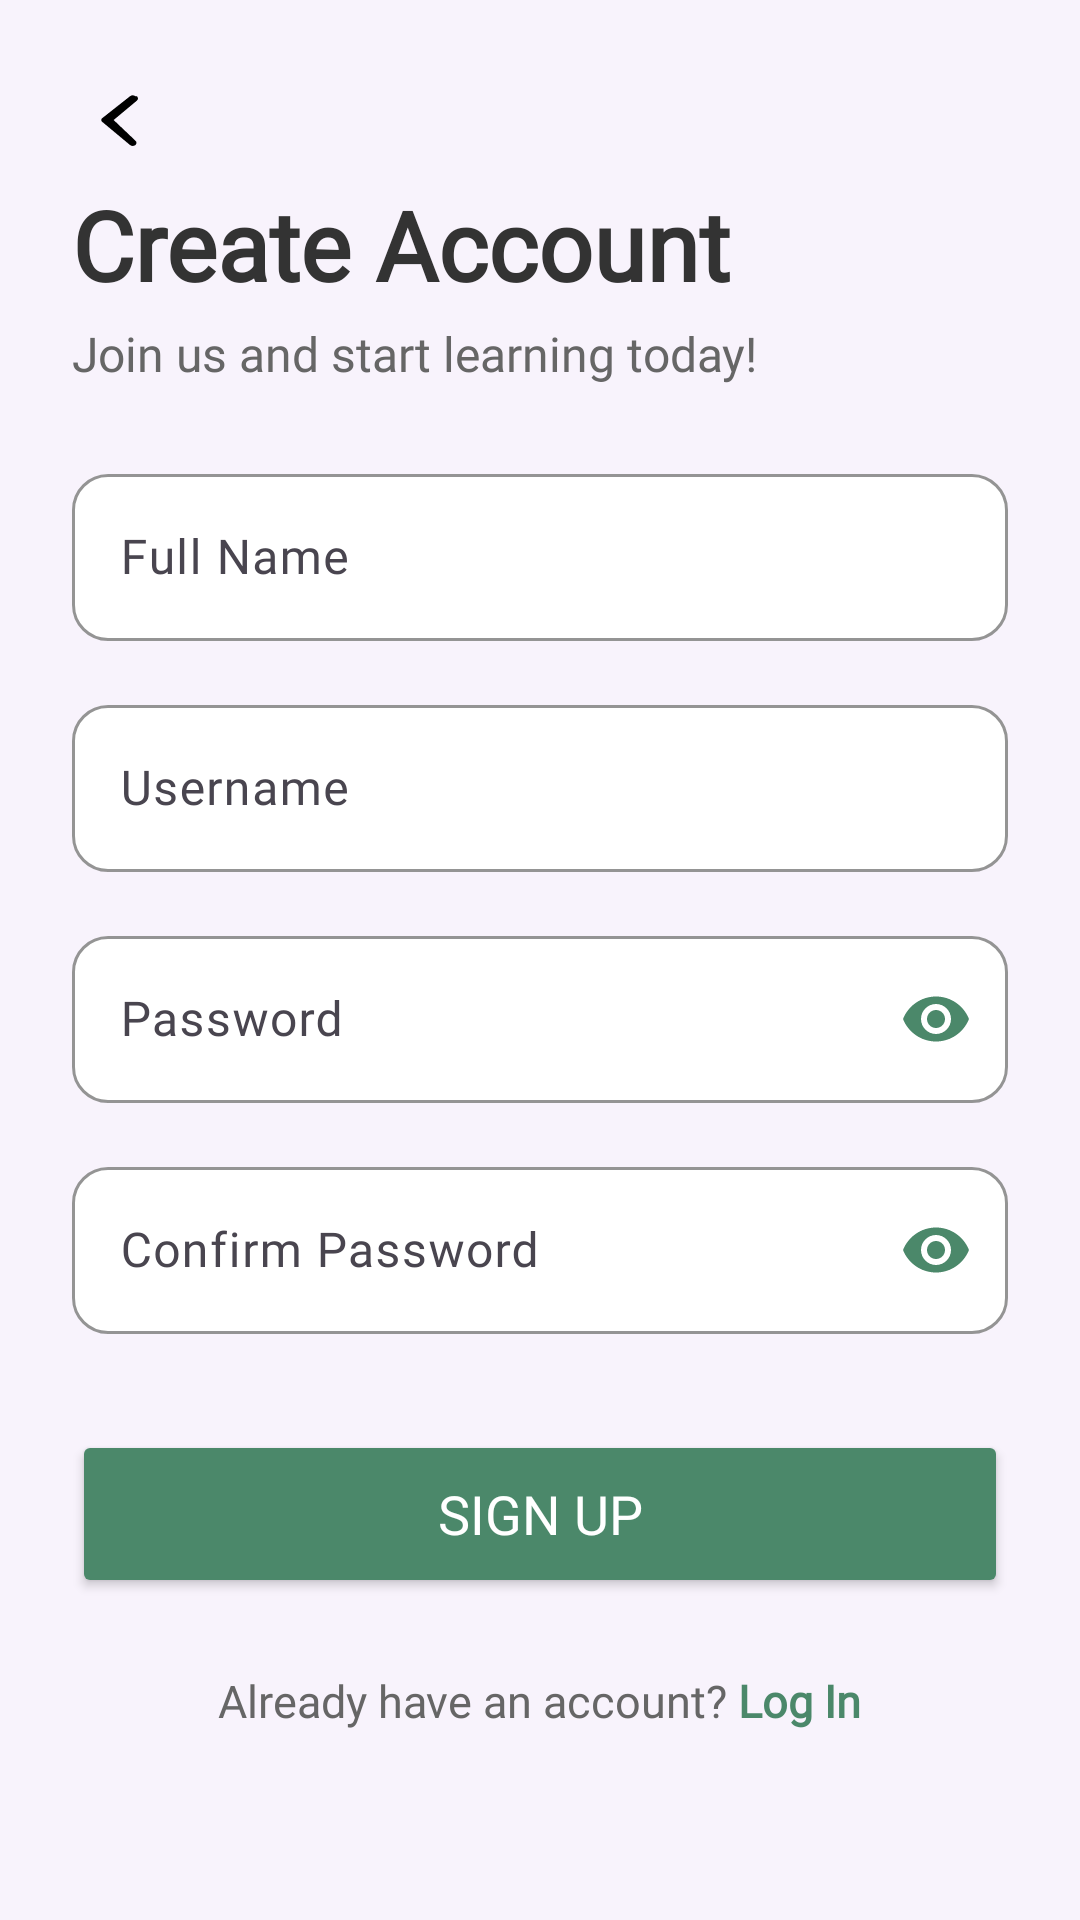

Reconstruct the res/layout file that produces this screen, plus the resources it refers to.
<!-- AndroidManifest.xml: application theme Base.Theme.Assignment_1 -->
<!-- res/layout/activity_signup.xml -->
<?xml version="1.0" encoding="utf-8"?>
<androidx.constraintlayout.widget.ConstraintLayout
    xmlns:android="http://schemas.android.com/apk/res/android"
    xmlns:app="http://schemas.android.com/apk/res-auto"
    xmlns:tools="http://schemas.android.com/tools"
    android:layout_width="match_parent"
    android:layout_height="match_parent"
    android:background="#F8F3FC"
    tools:context=".SignupActivity">

    <ImageButton
        android:id="@+id/backButton"
        android:layout_width="48dp"
        android:layout_height="48dp"
        android:layout_marginStart="16dp"
        android:layout_marginTop="16dp"
        android:background="?attr/selectableItemBackgroundBorderless"
        android:contentDescription="Go Back"
        android:padding="12dp"
        android:scaleType="fitCenter"
        android:src="@drawable/back_arrow_black"
        app:layout_constraintStart_toStartOf="parent"
        app:layout_constraintTop_toTopOf="parent" />

    <TextView
        android:id="@+id/create_account_text"
        android:layout_width="wrap_content"
        android:layout_height="wrap_content"
        android:layout_marginTop="60dp"
        android:layout_marginStart="24dp"
        android:fontFamily="@font/nunito_extra_bold"
        android:text="Create Account"
        android:textColor="#333333"
        android:textSize="32sp"
        android:textStyle="bold"
        app:layout_constraintStart_toStartOf="parent"
        app:layout_constraintTop_toTopOf="parent" />

    <TextView
        android:id="@+id/subtitle"
        android:layout_width="wrap_content"
        android:layout_height="wrap_content"
        android:layout_marginStart="24dp"
        android:layout_marginTop="4dp"
        android:fontFamily="@font/nunito_bold"
        android:text="Join us and start learning today!"
        android:textColor="#666666"
        android:textSize="16sp"
        app:layout_constraintStart_toStartOf="parent"
        app:layout_constraintTop_toBottomOf="@id/create_account_text" />

    <ScrollView
        android:layout_width="match_parent"
        android:layout_height="0dp"
        android:layout_marginTop="24dp"
        app:layout_constraintBottom_toBottomOf="parent"
        app:layout_constraintTop_toBottomOf="@id/subtitle">

        <LinearLayout
            android:layout_width="match_parent"
            android:layout_height="wrap_content"
            android:orientation="vertical"
            android:paddingHorizontal="24dp"
            android:paddingBottom="32dp">

            <com.google.android.material.textfield.TextInputLayout
                android:layout_width="match_parent"
                android:layout_height="wrap_content"
                android:layout_marginBottom="16dp"
                app:boxBackgroundColor="@android:color/white"
                app:boxCornerRadiusBottomEnd="12dp"
                app:boxCornerRadiusBottomStart="12dp"
                app:boxCornerRadiusTopEnd="12dp"
                app:boxCornerRadiusTopStart="12dp"
                app:boxStrokeColor="#4b886a"
                app:hintTextColor="#4b886a">

                <com.google.android.material.textfield.TextInputEditText
                    android:id="@+id/signupName"
                    android:layout_width="match_parent"
                    android:layout_height="wrap_content"
                    android:fontFamily="@font/nunito_bold"
                    android:hint="Full Name"
                    android:inputType="textPersonName"
                    android:textColor="#333333" />
            </com.google.android.material.textfield.TextInputLayout>

            <com.google.android.material.textfield.TextInputLayout
                android:layout_width="match_parent"
                android:layout_height="wrap_content"
                android:layout_marginBottom="16dp"
                app:boxBackgroundColor="@android:color/white"
                app:boxCornerRadiusBottomEnd="12dp"
                app:boxCornerRadiusBottomStart="12dp"
                app:boxCornerRadiusTopEnd="12dp"
                app:boxCornerRadiusTopStart="12dp"
                app:boxStrokeColor="#4b886a"
                app:hintTextColor="#4b886a">

                <com.google.android.material.textfield.TextInputEditText
                    android:id="@+id/signupUsername"
                    android:layout_width="match_parent"
                    android:layout_height="wrap_content"
                    android:fontFamily="@font/nunito_bold"
                    android:hint="Username"
                    android:inputType="text"
                    android:textColor="#333333" />
            </com.google.android.material.textfield.TextInputLayout>

            <com.google.android.material.textfield.TextInputLayout
                android:layout_width="match_parent"
                android:layout_height="wrap_content"
                android:layout_marginBottom="16dp"
                app:boxBackgroundColor="@android:color/white"
                app:boxCornerRadiusBottomEnd="12dp"
                app:boxCornerRadiusBottomStart="12dp"
                app:boxCornerRadiusTopEnd="12dp"
                app:boxCornerRadiusTopStart="12dp"
                app:boxStrokeColor="#4b886a"
                app:hintTextColor="#4b886a"
                app:passwordToggleEnabled="true"
                app:passwordToggleTint="#4b886a">

                <com.google.android.material.textfield.TextInputEditText
                    android:id="@+id/signupPassword"
                    android:layout_width="match_parent"
                    android:layout_height="wrap_content"
                    android:fontFamily="@font/nunito_bold"
                    android:hint="Password"
                    android:inputType="textPassword"
                    android:textColor="#333333" />
            </com.google.android.material.textfield.TextInputLayout>

            <com.google.android.material.textfield.TextInputLayout
                android:layout_width="match_parent"
                android:layout_height="wrap_content"
                android:layout_marginBottom="32dp"
                app:boxBackgroundColor="@android:color/white"
                app:boxCornerRadiusBottomEnd="12dp"
                app:boxCornerRadiusBottomStart="12dp"
                app:boxCornerRadiusTopEnd="12dp"
                app:boxCornerRadiusTopStart="12dp"
                app:boxStrokeColor="#4b886a"
                app:hintTextColor="#4b886a"
                app:passwordToggleEnabled="true"
                app:passwordToggleTint="#4b886a">

                <com.google.android.material.textfield.TextInputEditText
                    android:id="@+id/signupConfirmPassword"
                    android:layout_width="match_parent"
                    android:layout_height="wrap_content"
                    android:fontFamily="@font/nunito_bold"
                    android:hint="Confirm Password"
                    android:inputType="textPassword"
                    android:textColor="#333333" />
            </com.google.android.material.textfield.TextInputLayout>

            <Button
                android:id="@+id/signupButton"
                android:layout_width="match_parent"
                android:layout_height="56dp"
                android:backgroundTint="#4b886a"
                android:fontFamily="@font/nunito_extra_bold"
                android:text="Sign Up"
                android:textColor="@android:color/white"
                android:textSize="18sp"
                app:cornerRadius="12dp" />

            <LinearLayout
                android:layout_width="match_parent"
                android:layout_height="wrap_content"
                android:gravity="center"
                android:layout_marginTop="24dp"
                android:orientation="horizontal">

                <TextView
                    android:layout_width="wrap_content"
                    android:layout_height="wrap_content"
                    android:fontFamily="@font/nunito_bold"
                    android:text="Already have an account? "
                    android:textColor="#666666"
                    android:textSize="15sp" />

                <TextView
                    android:id="@+id/loginRedirect"
                    android:layout_width="wrap_content"
                    android:layout_height="wrap_content"
                    android:fontFamily="@font/nunito_extra_bold"
                    android:text="Log In"
                    android:textColor="#4b886a"
                    android:textSize="15sp"
                    android:textStyle="bold" />
            </LinearLayout>

        </LinearLayout>
    </ScrollView>
</androidx.constraintlayout.widget.ConstraintLayout>
<!-- resources referenced by this layout -->
<resources>
  <!-- drawable back_arrow_black (drawable) -->
  <vector xmlns:android="http://schemas.android.com/apk/res/android"
      android:width="24dp"
      android:height="20dp"
      android:viewportWidth="24"
      android:viewportHeight="24">
    <path
        android:fillColor="#000000"
        android:pathData="M17.12,2.49c-0.49,-0.49 -1.28,-0.49 -1.77,0L6.04,11.3c-0.39,0.39 -0.39,1.02 0,1.41l9.31,9.31c0.49,0.49 1.28,0.49 1.77,0s0.49,-1.28 0,-1.77L9.88,12l7.75,-7.75c0.48,-0.48 0.48,-1.28 -0.01,-1.76z"/>
  </vector>
  <style name="Base.Theme.Assignment_1" parent="Theme.Material3.DayNight.NoActionBar">
          
          
      </style>
</resources>
